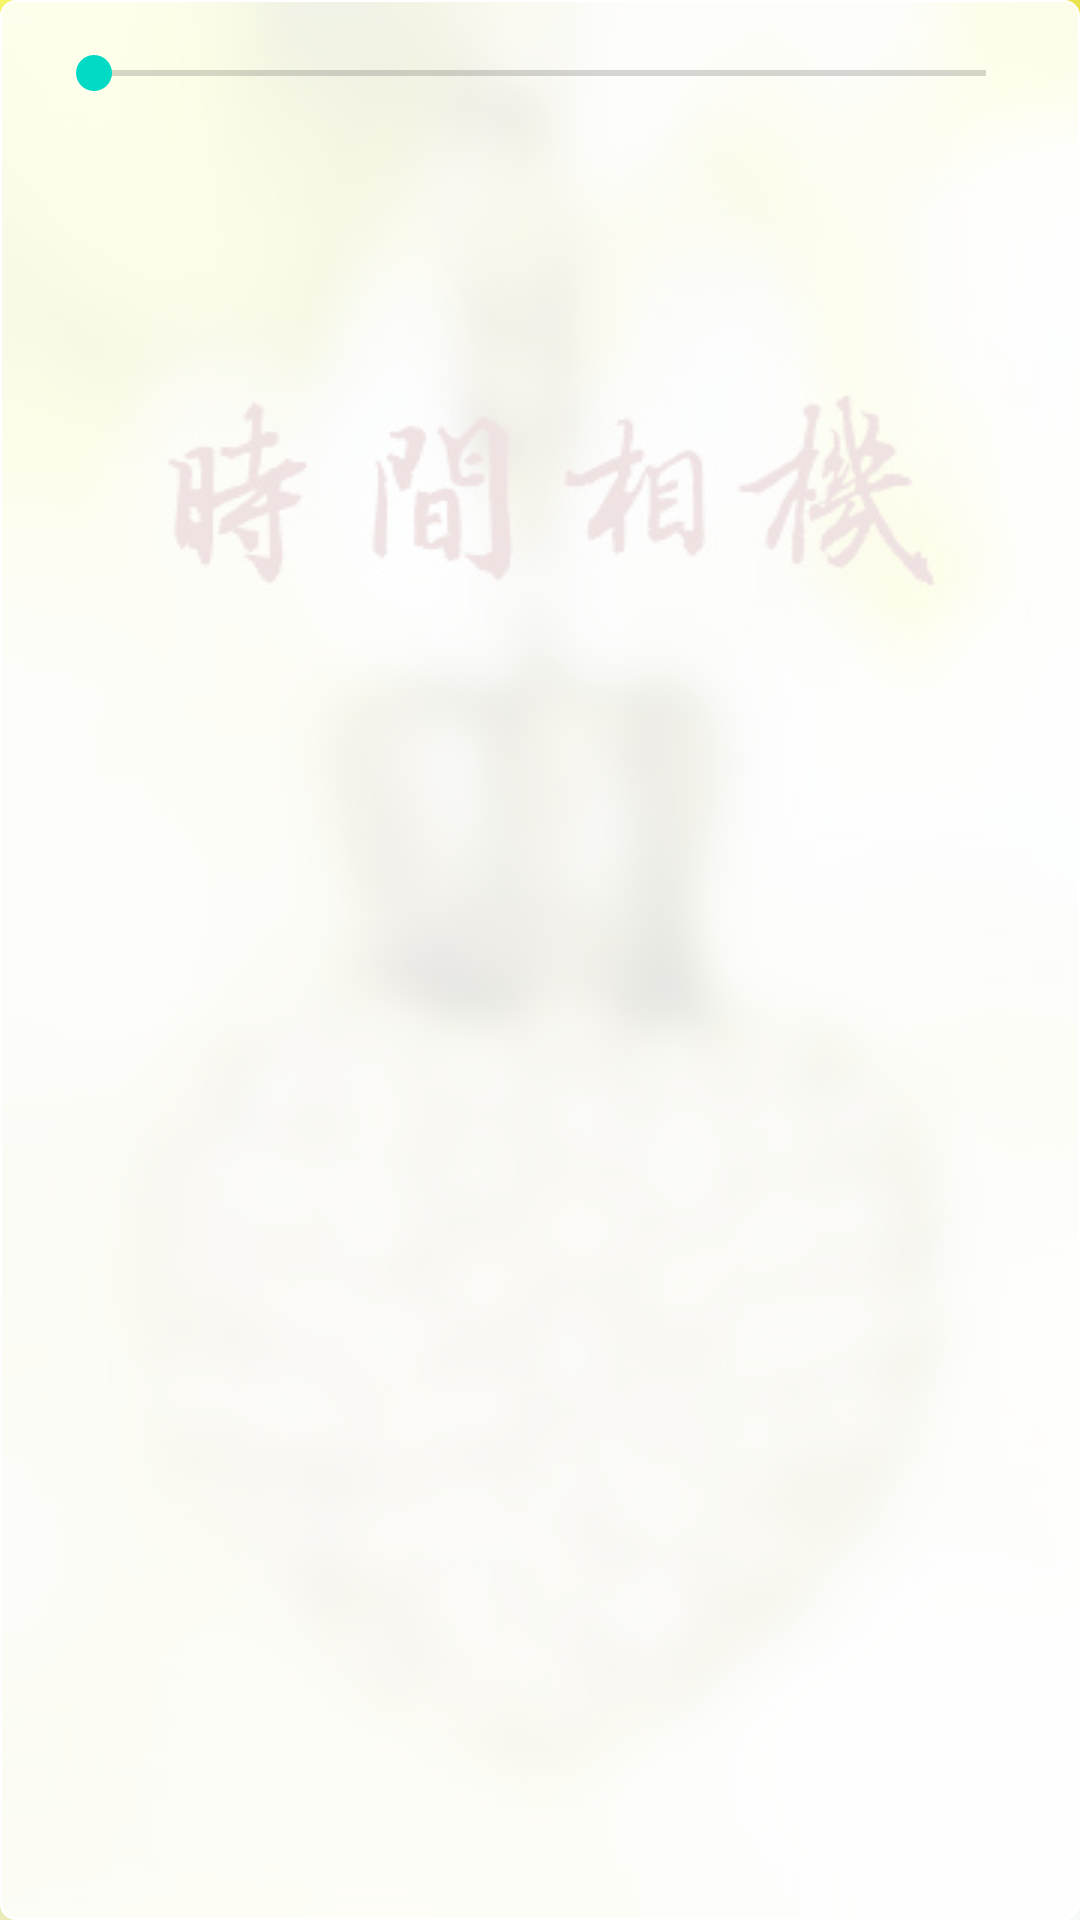

Android layout source for this screen:
<!-- AndroidManifest.xml: application theme AppTheme -->
<!-- res/layout/popupwindow_alpha.xml -->
<?xml version="1.0" encoding="utf-8"?>
<FrameLayout
    xmlns:android="http://schemas.android.com/apk/res/android" android:layout_width="match_parent"
    android:layout_height="match_parent"
    android:background="@drawable/bg_alpha">

    <SeekBar
        android:id="@+id/seekbar"
        android:layout_width="match_parent"
        android:layout_height="wrap_content"
        android:layout_margin="15dp"
        android:max="100" />
</FrameLayout>
<!-- resources referenced by this layout -->
<resources>
  <!-- drawable bg_alpha (drawable) -->
  <?xml version="1.0" encoding="utf-8"?>
  <shape xmlns:android="http://schemas.android.com/apk/res/android">
  
      <corners android:radius="5dp"/>
      <solid android:color="#e0ffffff"/>
      <stroke android:width="0.5dp" android:color="#ffffff"/>
      <padding android:left="0.5dp" android:top="0.5dp" android:right="0.5dp" android:bottom="0.5dp" />
  </shape>
  <style name="AppTheme" parent="Theme.AppCompat.Light.NoActionBar">
          
          <item name="colorPrimary">@color/colorPrimary</item>
          <item name="colorPrimaryDark">@color/colorPrimaryDark</item>
          <item name="colorAccent">@color/colorAccent</item>
          <item name="android:windowBackground">@drawable/bg</item>
          
      </style>
  <!-- drawable bg: jpg bitmap (drawable, 23006 bytes) -->
  <!-- not gathered from this repository: default colours our renderer supplied (Android Studio template values) -->
  <color name="colorPrimary">#FF6200EE</color>
  <color name="colorPrimaryDark">#FF3700B3</color>
  <color name="colorAccent">#FF03DAC5</color>
</resources>
